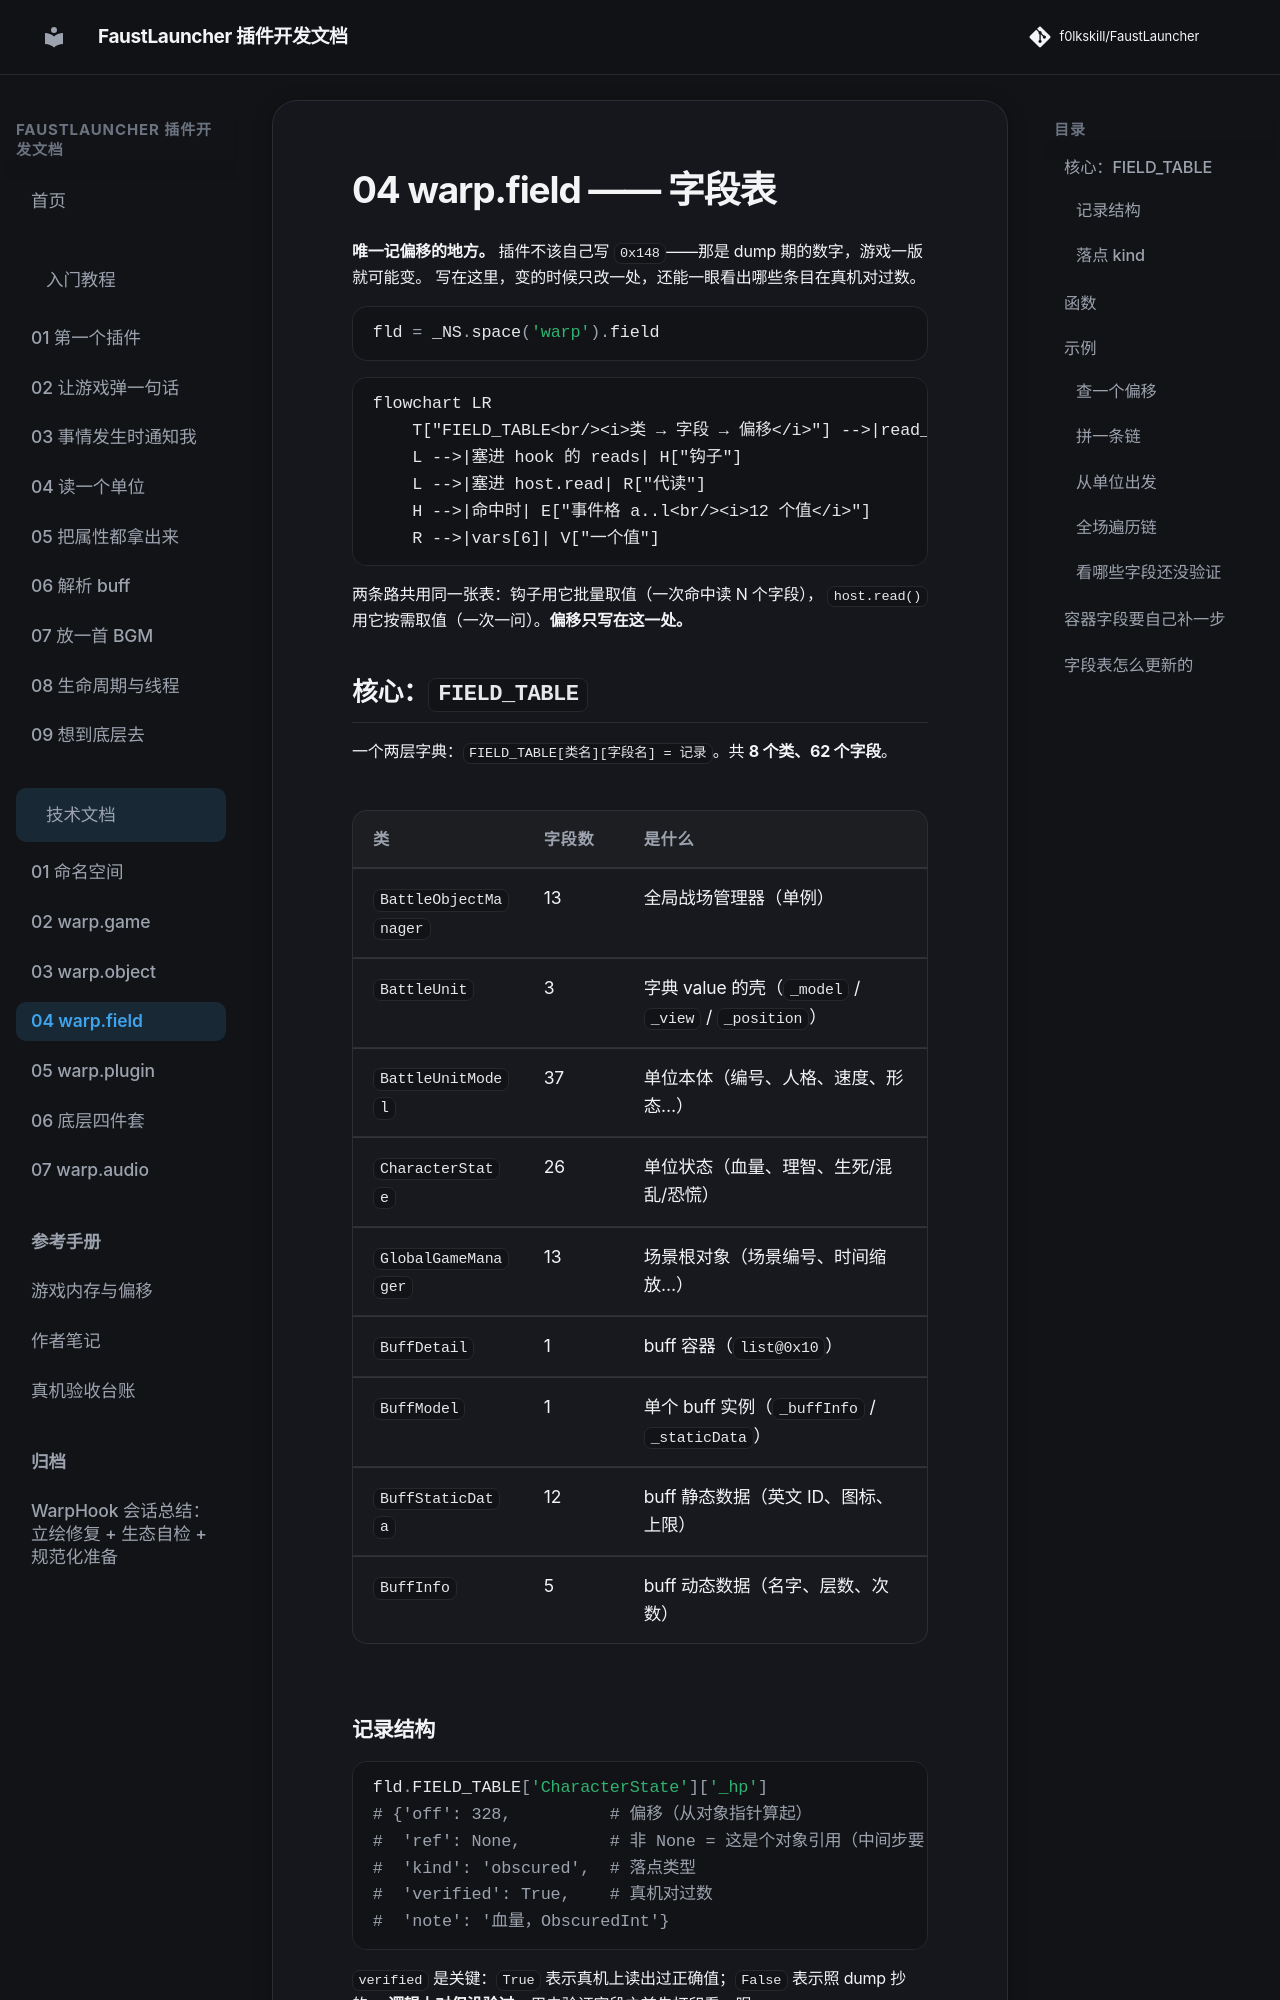

repository: f0lkskill/FaustLauncher · page: technical/04-field/index.html · generator: mkdocs

# 04 warp.field —— 字段表

**唯一记偏移的地方。** 插件不该自己写 `0x148`——那是 dump 期的数字，游戏一版就可能变。
写在这里，变的时候只改一处，还能一眼看出哪些条目在真机对过数。

```python
fld = _NS.space('warp').field
```

```mermaid
flowchart LR
    T["FIELD_TABLE<br/><i>类 → 字段 → 偏移</i>"] -->|read_chain| L["读链<br/><i>[{off, deref}, ...]</i>"]
    L -->|塞进 hook 的 reads| H["钩子"]
    L -->|塞进 host.read| R["代读"]
    H -->|命中时| E["事件格 a..l<br/><i>12 个值</i>"]
    R -->|vars[6]| V["一个值"]
```

两条路共用同一张表：钩子用它批量取值（一次命中读 N 个字段），
`host.read()` 用它按需取值（一次一问）。**偏移只写在这一处。**

## 核心：`FIELD_TABLE`

一个两层字典：`FIELD_TABLE[类名][字段名] = 记录`。共 **8 个类、62 个字段**。

| 类 | 字段数 | 是什么 |
| --- | --- | --- |
| `BattleObjectManager` | 13 | 全局战场管理器（单例） |
| `BattleUnit` | 3 | 字典 value 的壳（`_model` / `_view` / `_position`） |
| `BattleUnitModel` | 37 | 单位本体（编号、人格、速度、形态…） |
| `CharacterState` | 26 | 单位状态（血量、理智、生死/混乱/恐慌） |
| `GlobalGameManager` | 13 | 场景根对象（场景编号、时间缩放…） |
| `BuffDetail` | 1 | buff 容器（`list@0x10`） |
| `BuffModel` | 1 | 单个 buff 实例（`_buffInfo` / `_staticData`） |
| `BuffStaticData` | 12 | buff 静态数据（英文 ID、图标、上限） |
| `BuffInfo` | 5 | buff 动态数据（名字、层数、次数） |
